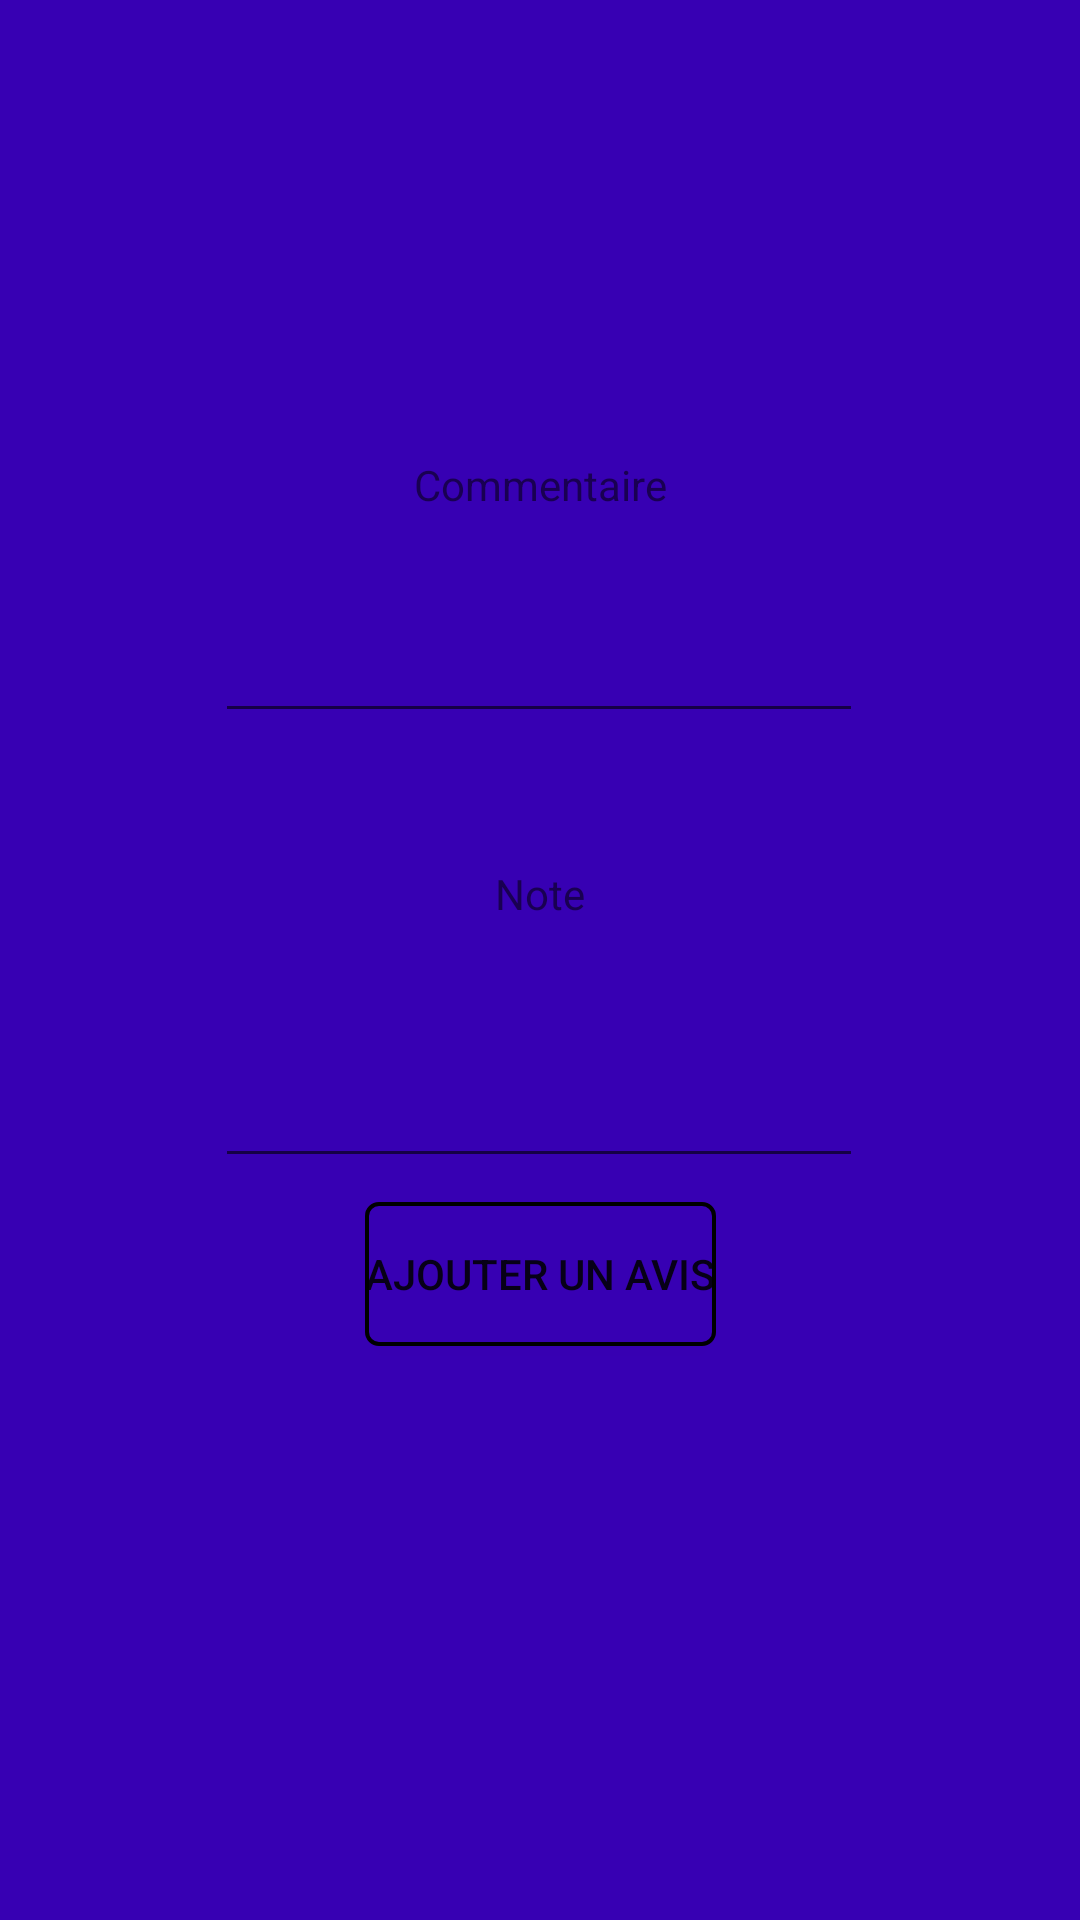

Reconstruct the res/layout file that produces this screen, plus the resources it refers to.
<!-- AndroidManifest.xml: application theme AppTheme -->
<!-- res/layout/activity_addavis.xml -->
<?xml version="1.0" encoding="utf-8"?>

<android.support.v4.widget.DrawerLayout
    xmlns:android="http://schemas.android.com/apk/res/android"
    xmlns:app="http://schemas.android.com/apk/res-auto"
    xmlns:tools="http://schemas.android.com/tools"
    android:background="@color/colorPrimaryDark"
    android:layout_width="match_parent"
    android:layout_height="match_parent">

    <android.support.constraint.ConstraintLayout android:layout_height="match_parent"
        android:layout_width="match_parent" >
    <EditText
        android:id="@+id/avis_create_description"
        android:layout_width="216dp"
        android:layout_height="wrap_content"
        android:layout_marginStart="8dp"
        android:layout_marginLeft="8dp"
        android:layout_marginTop="32dp"
        android:layout_marginEnd="8dp"
        android:layout_marginRight="8dp"
        android:ems="10"
        android:inputType="textPersonName"
        app:layout_constraintEnd_toEndOf="parent"
        app:layout_constraintHorizontal_bias="0.497"
        app:layout_constraintStart_toStartOf="parent"
        app:layout_constraintTop_toBottomOf="@+id/textView5" />

    <EditText
        android:id="@+id/avis_create_note"
        android:layout_width="216dp"
        android:layout_height="wrap_content"
        android:layout_marginStart="8dp"
        android:layout_marginLeft="8dp"
        android:layout_marginTop="44dp"
        android:layout_marginEnd="8dp"
        android:layout_marginRight="8dp"
        android:ems="10"
        android:inputType="numberSigned"
        app:layout_constraintEnd_toEndOf="parent"
        app:layout_constraintHorizontal_bias="0.497"
        app:layout_constraintStart_toStartOf="parent"
        app:layout_constraintTop_toBottomOf="@+id/textView6" />

    <Button
        android:id="@+id/avis_create_button"
        android:layout_width="wrap_content"
        android:layout_height="wrap_content"
        android:layout_marginStart="8dp"
        android:layout_marginLeft="8dp"
        android:layout_marginTop="8dp"
        android:layout_marginEnd="8dp"
        android:layout_marginRight="8dp"
        android:background="@drawable/button_border"
        android:text="Ajouter un avis"
        app:layout_constraintEnd_toEndOf="parent"
        app:layout_constraintStart_toStartOf="parent"
        app:layout_constraintTop_toBottomOf="@+id/avis_create_note" />

    <TextView
        android:id="@+id/textView5"
        android:layout_width="wrap_content"
        android:layout_height="wrap_content"
        android:layout_marginStart="8dp"
        android:layout_marginLeft="8dp"
        android:layout_marginTop="152dp"
        android:layout_marginEnd="8dp"
        android:layout_marginRight="8dp"
        android:text="Commentaire"
        app:layout_constraintEnd_toEndOf="parent"
        app:layout_constraintStart_toStartOf="parent"
        app:layout_constraintTop_toTopOf="parent" />

    <TextView
        android:id="@+id/textView6"
        android:layout_width="wrap_content"
        android:layout_height="wrap_content"
        android:layout_marginStart="8dp"
        android:layout_marginLeft="8dp"
        android:layout_marginTop="44dp"
        android:layout_marginEnd="8dp"
        android:layout_marginRight="8dp"
        android:text="Note"
        app:layout_constraintEnd_toEndOf="parent"
        app:layout_constraintStart_toStartOf="parent"
        app:layout_constraintTop_toBottomOf="@+id/avis_create_description" />
</android.support.constraint.ConstraintLayout>

<android.support.design.widget.NavigationView
android:id="@+id/navigation4"
android:layout_width="wrap_content"
android:layout_height="match_parent"
android:background="#FFF"
app:menu="@menu/menu_accueil"
android:layout_gravity="start"
tools:ignore="MissingConstraints">
</android.support.design.widget.NavigationView>
</android.support.v4.widget.DrawerLayout>
<!-- resources referenced by this layout -->
<resources>
  <!-- drawable button_border (drawable) -->
  <?xml version="1.0" encoding="utf-8"?>
  
  <shape xmlns:android="http://schemas.android.com/apk/res/android"
      android:shape="rectangle">
      <gradient android:startColor="@color/colorPrimaryDark"
          android:endColor="@color/colorPrimaryDark"
          android:angle="270" />
      <corners android:radius="4dp" />
      <stroke android:width="4px" android:color="#000000" />
  </shape>
  <style name="AppTheme" parent="Theme.AppCompat.Light.DarkActionBar">
          
          <item name="colorPrimary">@color/colorPrimary</item>
          <item name="colorPrimaryDark">@color/colorPrimaryDark</item>
          <item name="colorAccent">@color/colorAccent</item>
          <item name="android:actionOverflowButtonStyle">@style/MyActionButtonOverflow</item>
      </style>
  <style name="MyActionButtonOverflow" parent="android:style/Widget.Holo.Light.ActionButton.Overflow">
          <item name="android:src">@drawable/ic_sort_black_24dp</item>
          <item name="android:background">?android:attr/actionBarItemBackground</item>
          <item name="android:contentDescription">"Lala"</item>
      </style>
  <!-- not gathered from this repository: default colours our renderer supplied (Android Studio template values) -->
  <color name="colorPrimary">#FF6200EE</color>
  <color name="colorPrimaryDark">#FF3700B3</color>
  <color name="colorAccent">#FF03DAC5</color>
</resources>
